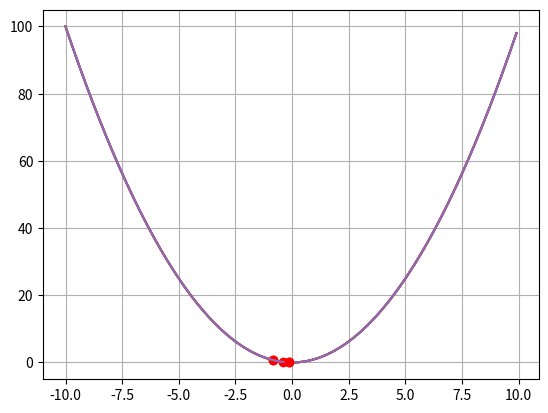

Here is the Python script that generated this plot:
import math
from sympy import *
import numpy as np
import matplotlib.pyplot as plt
x=symbols("x")
def goldensearch(f,a,b,e):
    d=b-a
    while True:
        if b-a<e:
            break
        d=0.618*d
        x1=b-d
        x2=a+d
        if f.subs(x,x1)<=f.subs(x,x2):
            b=x2
        else:
            a=x1
        min=a
        val=np.arange(-10,10,0.1)
        f_val=lambdify(x,f,"numpy")(val)
        plt.plot(val,f_val)
        plt.plot(min,f.subs(x,min),"ro")
    plt.grid(linestyle = '-')
    plt.show()
goldensearch(x**2,-2,1,0.3)
